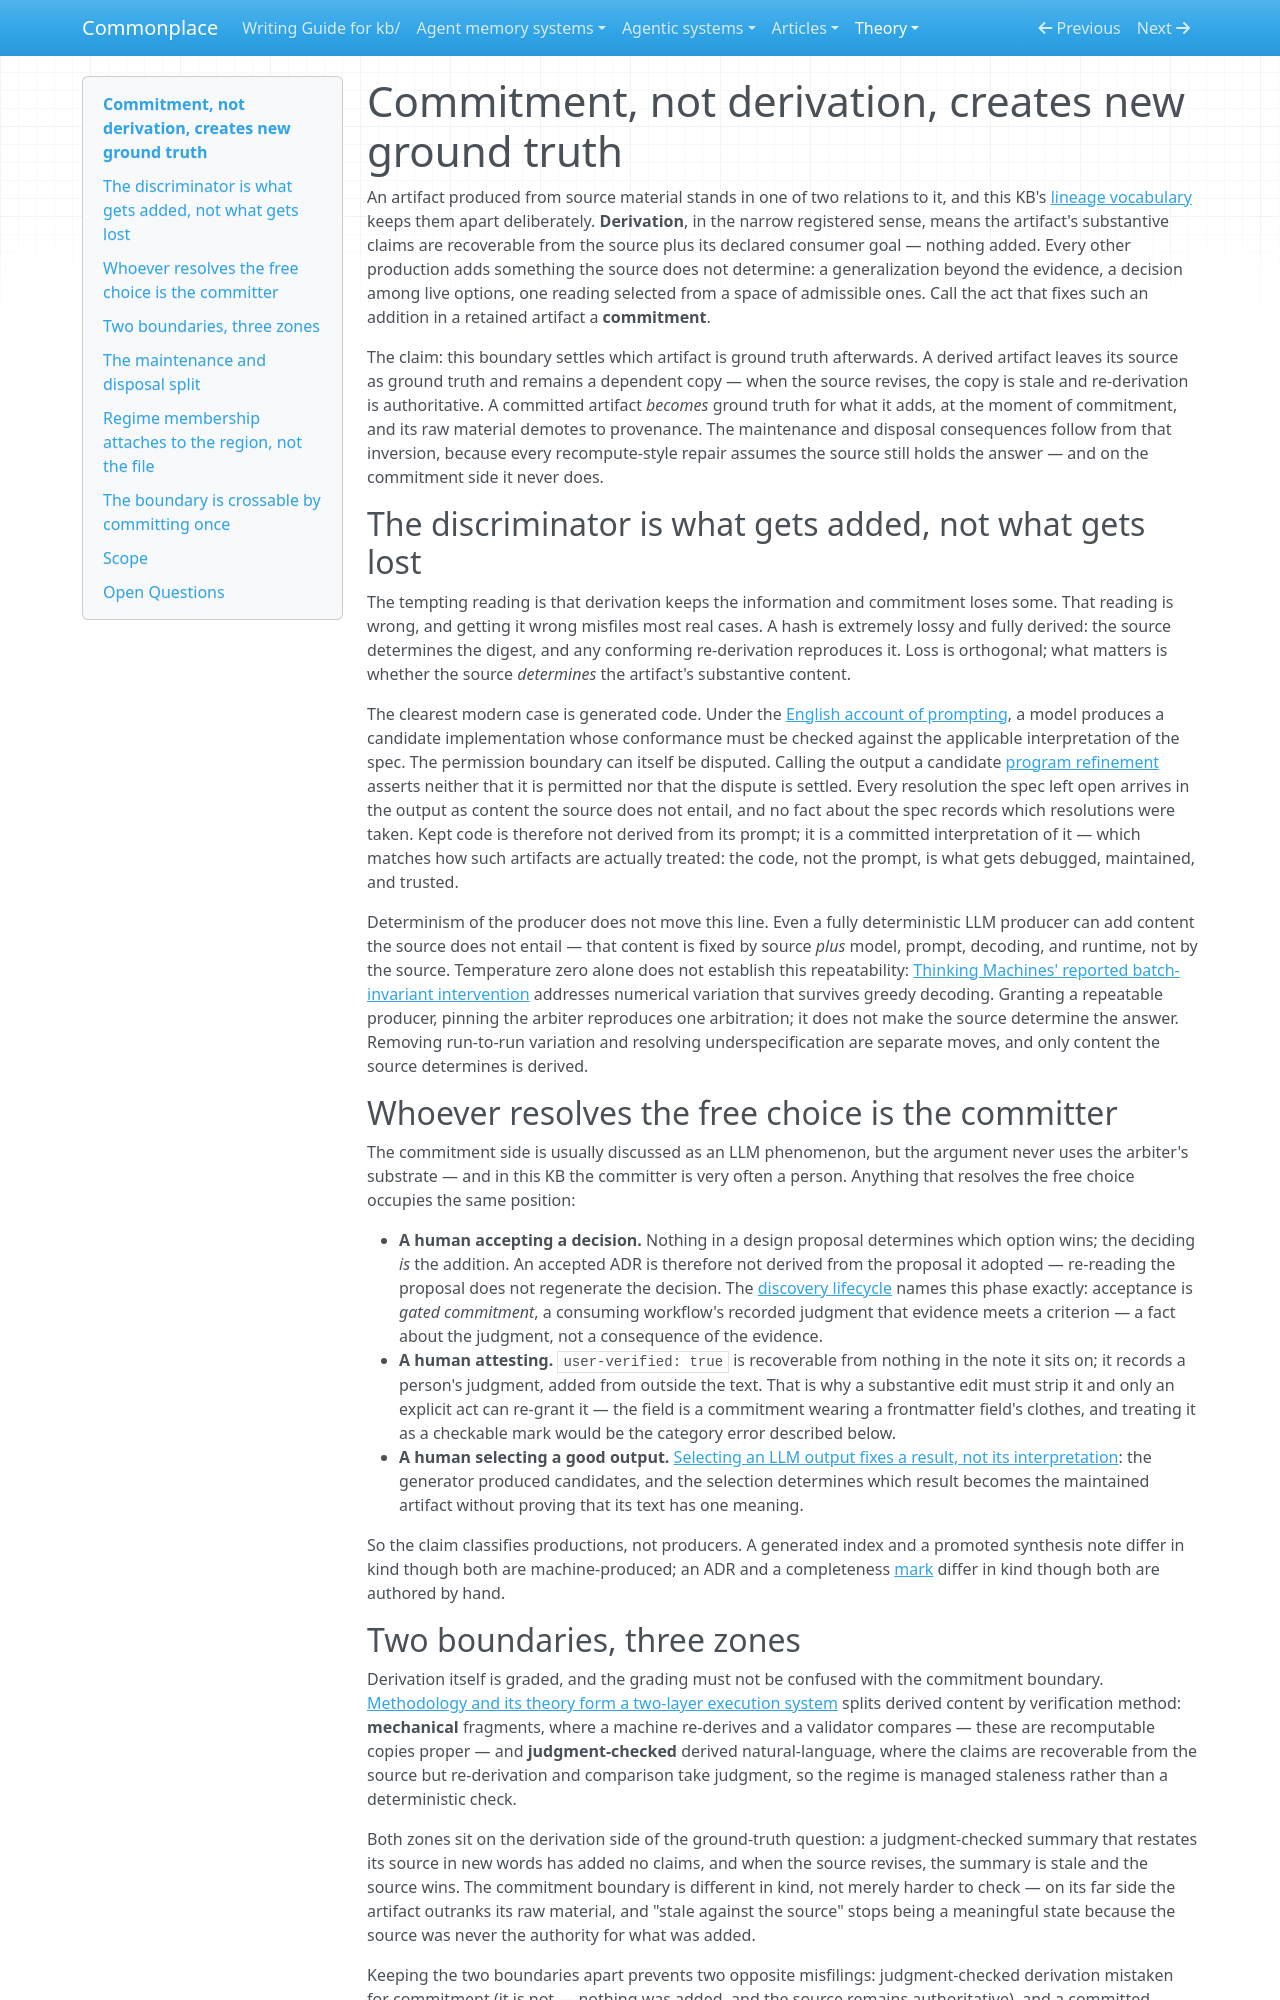

repository: zby/commonplace · page: theory/commitment-not-derivation-creates-new-ground-truth/index.html · generator: mkdocs

---
description: "Derivation — claims recoverable from the source, nothing added — leaves the source as ground truth; what adds unentailed resolutions becomes ground truth at commit, repaired by supersession"
type: types/note.md
traits: [title-as-claim, has-comparison]
tags: [kb-maintenance, learning-theory, constraining, claims-and-grounding, artifact-analysis]
---

# Commitment, not derivation, creates new ground truth

An artifact produced from source material stands in one of two relations to it, and this KB's [lineage vocabulary](../reference/link-vocabulary.md) keeps them apart deliberately. **Derivation**, in the narrow registered sense, means the artifact's substantive claims are recoverable from the source plus its declared consumer goal — nothing added. Every other production adds something the source does not determine: a generalization beyond the evidence, a decision among live options, one reading selected from a space of admissible ones. Call the act that fixes such an addition in a retained artifact a **commitment**.

The claim: this boundary settles which artifact is ground truth afterwards. A derived artifact leaves its source as ground truth and remains a dependent copy — when the source revises, the copy is stale and re-derivation is authoritative. A committed artifact *becomes* ground truth for what it adds, at the moment of commitment, and its raw material demotes to provenance. The maintenance and disposal consequences follow from that inversion, because every recompute-style repair assumes the source still holds the answer — and on the commitment side it never does.

## The discriminator is what gets added, not what gets lost

The tempting reading is that derivation keeps the information and commitment loses some. That reading is wrong, and getting it wrong misfiles most real cases. A hash is extremely lossy and fully derived: the source determines the digest, and any conforming re-derivation reproduces it. Loss is orthogonal; what matters is whether the source *determines* the artifact's substantive content.

The clearest modern case is generated code. Under the [English account of prompting](./prompting-changes-failure-diagnosis-with-the-semantic-reference.md), a model produces a candidate implementation whose conformance must be checked against the applicable interpretation of the spec. The permission boundary can itself be disputed. Calling the output a candidate [program refinement](./definitions/program-refinement.md) asserts neither that it is permitted nor that the dispute is settled. Every resolution the spec left open arrives in the output as content the source does not entail, and no fact about the spec records which resolutions were taken. Kept code is therefore not derived from its prompt; it is a committed interpretation of it — which matches how such artifacts are actually treated: the code, not the prompt, is what gets debugged, maintained, and trusted.

Determinism of the producer does not move this line. Even a fully deterministic LLM producer can add content the source does not entail — that content is fixed by source *plus* model, prompt, decoding, and runtime, not by the source. Temperature zero alone does not establish this repeatability: [Thinking Machines' reported batch-invariant intervention](../sources/defeating-nondeterminism-in-llm-inference.ingest.md) addresses numerical variation that survives greedy decoding. Granting a repeatable producer, pinning the arbiter reproduces one arbitration; it does not make the source determine the answer. Removing run-to-run variation and resolving underspecification are separate moves, and only content the source determines is derived.

## Whoever resolves the free choice is the committer

The commitment side is usually discussed as an LLM phenomenon, but the argument never uses the arbiter's substrate — and in this KB the committer is very often a person. Anything that resolves the free choice occupies the same position:

- **A human accepting a decision.** Nothing in a design proposal determines which option wins; the deciding *is* the addition. An accepted ADR is therefore not derived from the proposal it adopted — re-reading the proposal does not regenerate the decision. The [discovery lifecycle](./definitions/discovery-lifecycle.md) names this phase exactly: acceptance is *gated commitment*, a consuming workflow's recorded judgment that evidence meets a criterion — a fact about the judgment, not a consequence of the evidence.
- **A human attesting.** `user-verified: true` is recoverable from nothing in the note it sits on; it records a person's judgment, added from outside the text. That is why a substantive edit must strip it and only an explicit act can re-grant it — the field is a commitment wearing a frontmatter field's clothes, and treating it as a checkable mark would be the category error described below.
- **A human selecting a good output.** [Selecting an LLM output fixes a result, not its interpretation](./selecting-an-llm-output-fixes-a-result-not-its-interpretation.md): the generator produced candidates, and the selection determines which result becomes the maintained artifact without proving that its text has one meaning.

So the claim classifies productions, not producers. A generated index and a promoted synthesis note differ in kind though both are machine-produced; an ADR and a completeness [mark](../types/tag-readme.md) differ in kind though both are authored by hand.
